Run: headless pygame with SDL's dummy video driver; simulated clock (each Clock.tick advances the game by its frame time, no real sleeping); random seed 0; keys injected as events and as key.get_pressed() state; no mouse input; restart key SPACE tapped at the start of phases 3 and 4.
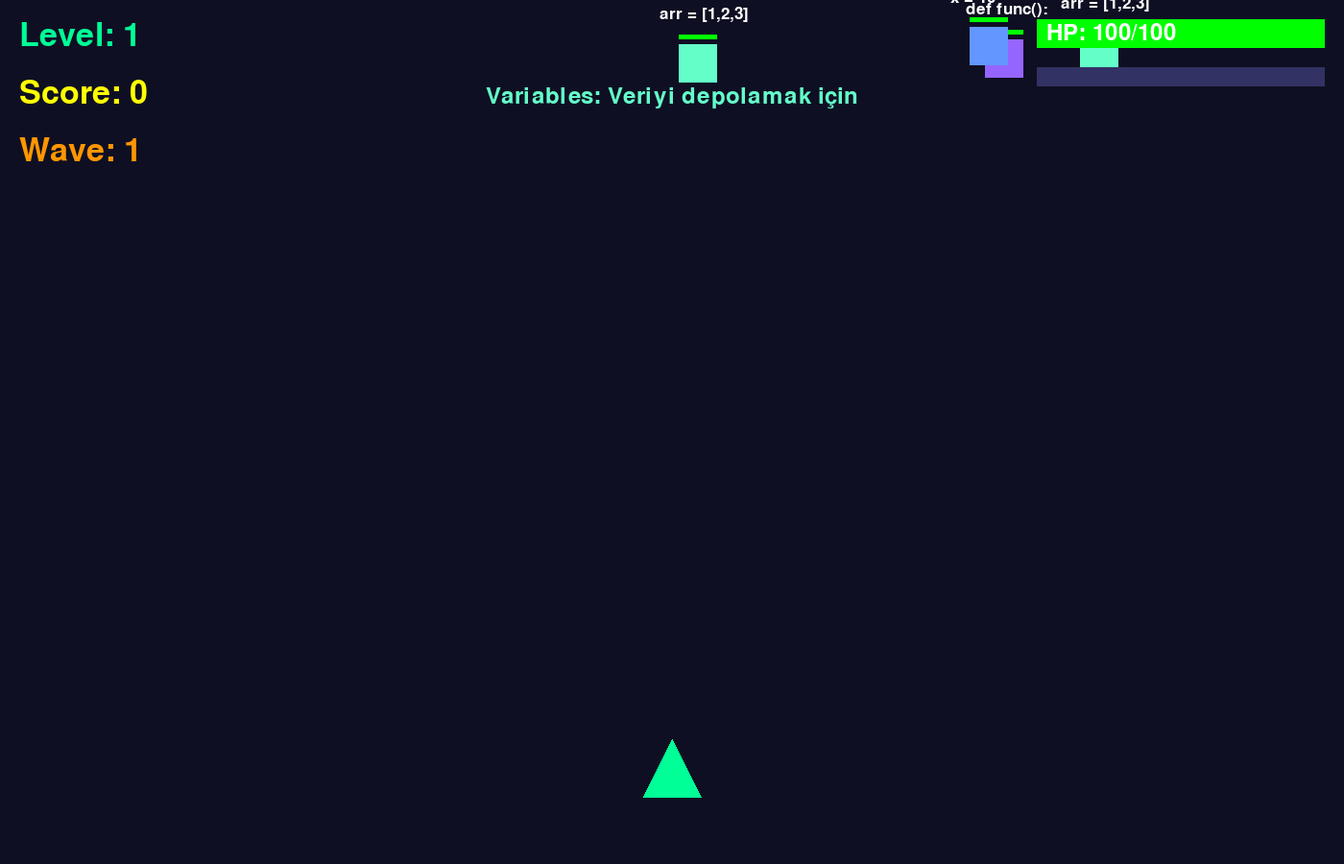
Frame 1 of 4 · flips 1–60 · no input
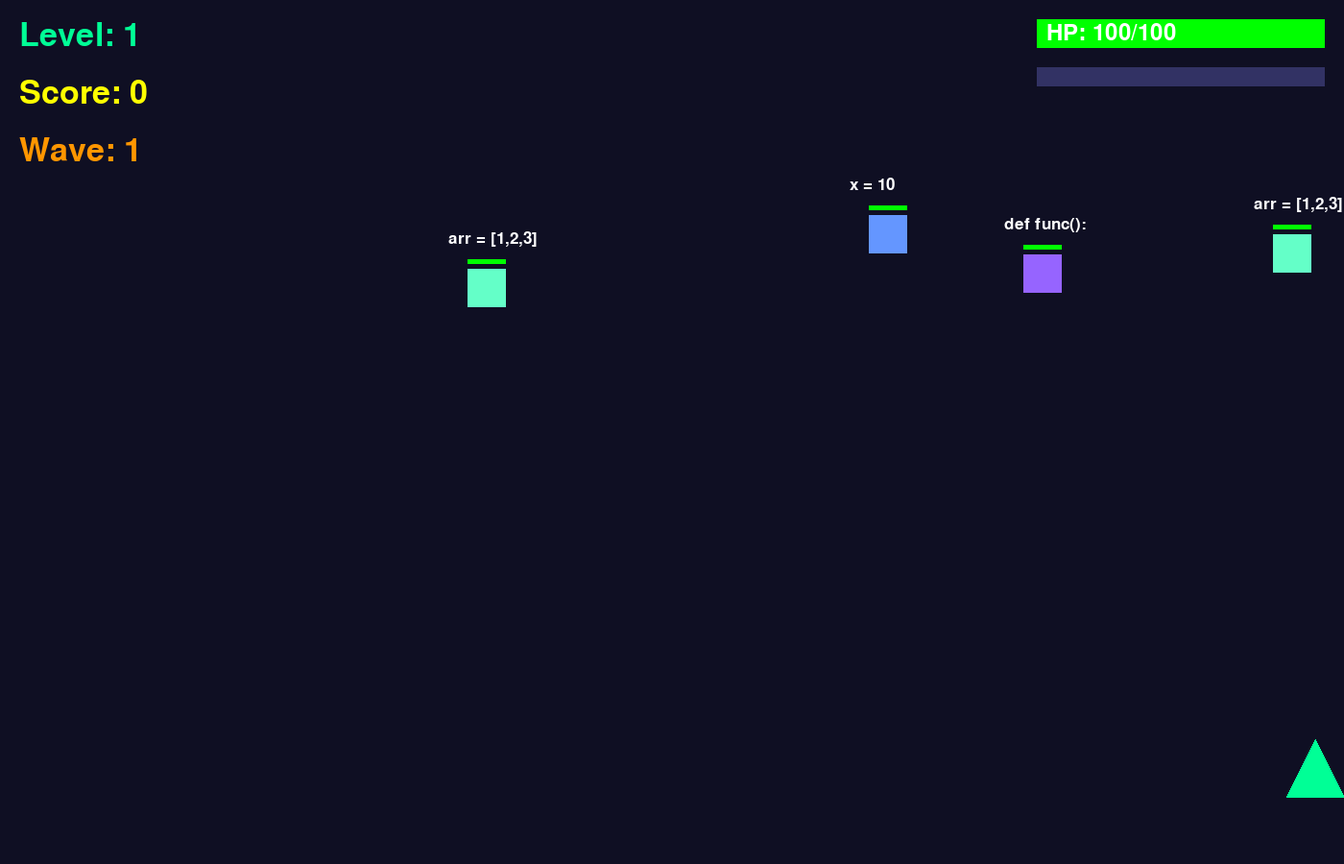
Frame 2 of 4 · flips 61–180 · tapped SPACE, RETURN · held RIGHT (→), D
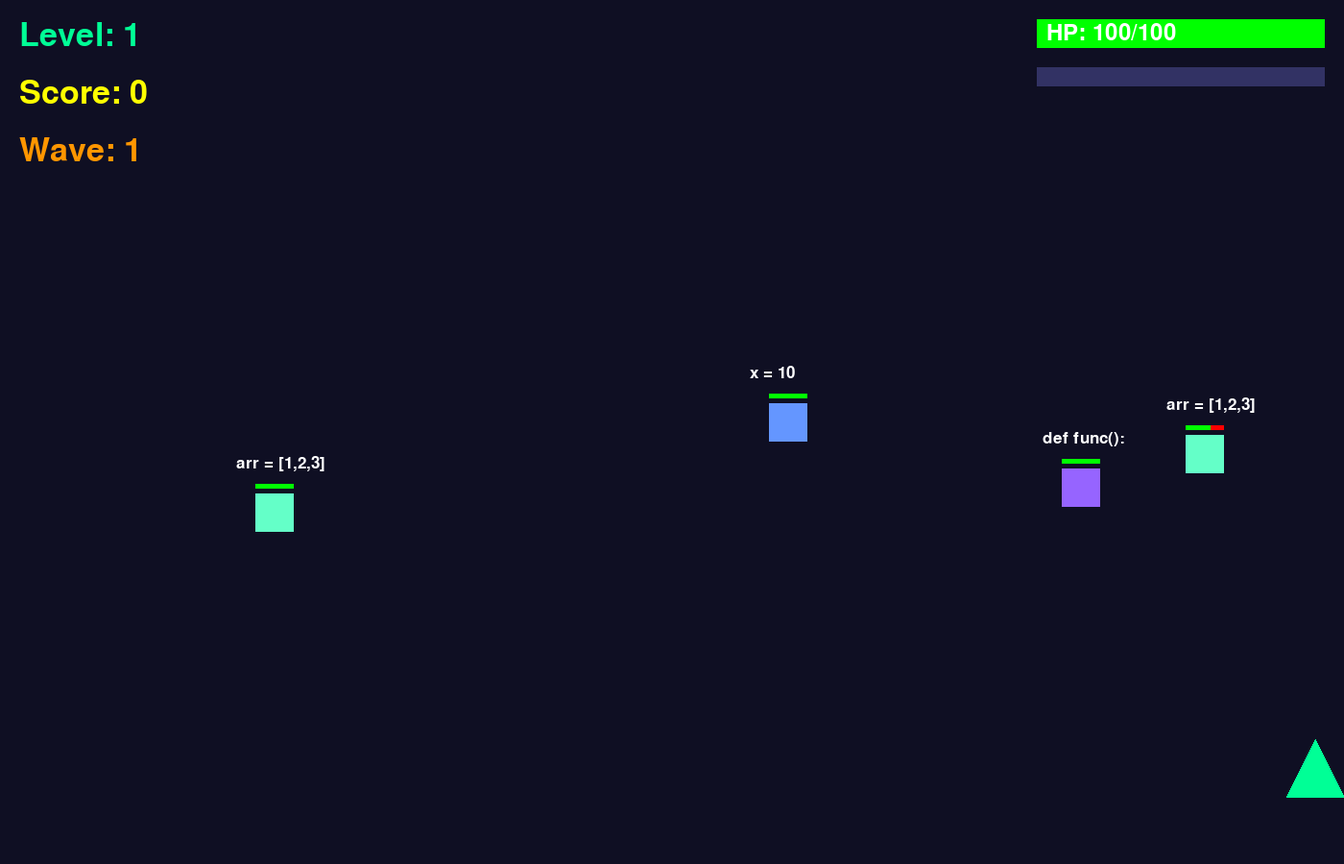
Frame 3 of 4 · flips 181–300 · tapped SPACE · held DOWN (↓), S
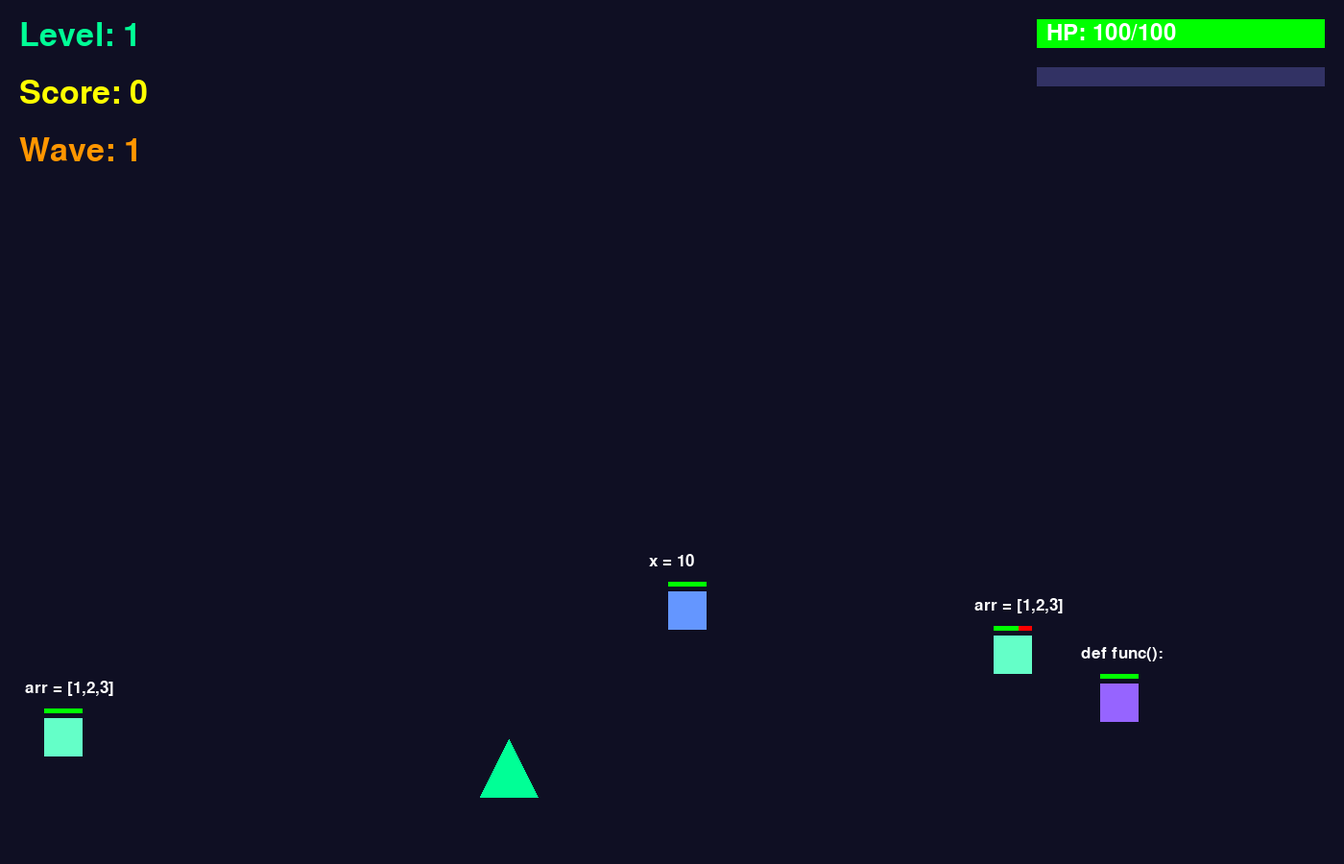
Frame 4 of 4 · flips 301–420 · tapped SPACE · held LEFT (←), A, UP (↑), W

The pygame program that drew these frames:

import pygame
import random
import math

pygame.init()

WIDTH, HEIGHT = 1400, 900
screen = pygame.display.set_mode((WIDTH, HEIGHT))
pygame.display.set_caption("Code Quest - Python Öğrenme Oyunu")
clock = pygame.time.Clock()
font_big = pygame.font.Font(None, 80)
font_medium = pygame.font.Font(None, 50)
font_small = pygame.font.Font(None, 35)
font_tiny = pygame.font.Font(None, 25)

class Player:
    def __init__(self):
        self.x = WIDTH // 2
        self.y = HEIGHT - 100
        self.size = 30
        self.velocity_x = 0
        self.velocity_y = 0
        self.speed = 7
        self.health = 100
        self.max_health = 100
        self.bullets = []
        self.level = 1
        self.experience = 0
        self.exp_to_level = 100
        self.color = (0, 255, 150)

    def handle_input(self, keys):
        self.velocity_x = 0
        if keys[pygame.K_LEFT] or keys[pygame.K_a]:
            self.velocity_x = -self.speed
        if keys[pygame.K_RIGHT] or keys[pygame.K_d]:
            self.velocity_x = self.speed

    def update(self):
        self.x += self.velocity_x
        self.x = max(self.size, min(WIDTH - self.size, self.x))
        
        for bullet in self.bullets[:]:
            bullet['y'] -= bullet['speed']
            if bullet['y'] < 0:
                self.bullets.remove(bullet)

    def shoot(self):
        self.bullets.append({
            'x': self.x,
            'y': self.y - self.size,
            'speed': 12,
            'size': 8,
            'damage': 10
        })

    def add_experience(self, amount):
        self.experience += amount
        if self.experience >= self.exp_to_level:
            self.level_up()

    def level_up(self):
        self.level += 1
        self.experience = 0
        self.exp_to_level = int(self.exp_to_level * 1.2)
        self.max_health += 20
        self.health = self.max_health

    def draw(self, surface):
        pygame.draw.polygon(surface, self.color, [
            (self.x, self.y - self.size),
            (self.x - self.size, self.y + self.size),
            (self.x + self.size, self.y + self.size)
        ])
        
        for bullet in self.bullets:
            pygame.draw.circle(surface, (255, 255, 0), 
                             (int(bullet['x']), int(bullet['y'])), bullet['size'])

class Enemy:
    def __init__(self, x, y, enemy_type):
        self.x = x
        self.y = y
        self.size = 20
        self.velocity_x = random.uniform(-2, 2)
        self.velocity_y = random.uniform(0.5, 2)
        self.health = 30
        self.max_health = 30
        self.type = enemy_type  # "loop", "variable", "function", "list"
        self.colors = {
            "loop": (255, 100, 100),
            "variable": (100, 150, 255),
            "function": (150, 100, 255),
            "list": (100, 255, 200)
        }
        self.color = self.colors[enemy_type]
        self.lesson_text = {
            "loop": "for x in range(5):",
            "variable": "x = 10",
            "function": "def func():",
            "list": "arr = [1,2,3]"
        }
        self.time_alive = 0

    def update(self):
        self.x += self.velocity_x
        self.y += self.velocity_y
        self.time_alive += 1
        
        if self.x < 0 or self.x > WIDTH:
            self.velocity_x *= -1

    def draw(self, surface):
        pygame.draw.rect(surface, self.color, 
                        (self.x - self.size, self.y - self.size, self.size * 2, self.size * 2))
        
        text = font_tiny.render(self.lesson_text[self.type], True, (255, 255, 255))
        surface.blit(text, (self.x - self.size - 20, self.y - self.size - 40))
        
        health_width = self.size * 2 * (self.health / self.max_health)
        pygame.draw.rect(surface, (255, 0, 0), 
                        (self.x - self.size, self.y - self.size - 10, self.size * 2, 5))
        pygame.draw.rect(surface, (0, 255, 0), 
                        (self.x - self.size, self.y - self.size - 10, health_width, 5))

class Particle:
    def __init__(self, x, y, color, vx, vy):
        self.x = x
        self.y = y
        self.color = color
        self.vx = vx
        self.vy = vy
        self.life = 30
        self.size = 5

    def update(self):
        self.x += self.vx
        self.y += self.vy
        self.vy += 0.2
        self.life -= 1
        return self.life > 0

    def draw(self, surface):
        alpha = int(255 * (self.life / 30))
        pygame.draw.circle(surface, self.color, (int(self.x), int(self.y)), self.size)

class Game:
    def __init__(self):
        self.player = Player()
        self.enemies = []
        self.particles = []
        self.wave = 0
        self.wave_timer = 0
        self.spawn_timer = 0
        self.score = 0
        self.game_over = False
        self.wave_text_timer = 0
        self.lessons = [
            "Variables: Veriyi depolamak için",
            "Loops: Tekrar eden işler için",
            "Functions: Kodu organize etmek için",
            "Lists: Birden fazla veriyi saklamak için",
            "Conditionals: Karar vermek için (if/else)",
            "Strings: Metinle çalışmak için"
        ]

    def spawn_wave(self):
        self.wave += 1
        self.wave_text_timer = 120
        enemy_count = 3 + self.wave
        enemy_types = ["loop", "variable", "function", "list"]
        
        for i in range(enemy_count):
            x = random.randint(50, WIDTH - 50)
            y = -50
            enemy_type = random.choice(enemy_types)
            self.enemies.append(Enemy(x, y, enemy_type))

    def update(self):
        if self.game_over:
            return

        self.player.handle_input(pygame.key.get_pressed())
        self.player.update()

        for enemy in self.enemies[:]:
            enemy.update()
            
            if enemy.y > HEIGHT:
                self.enemies.remove(enemy)
                self.player.health -= 10
                if self.player.health <= 0:
                    self.game_over = True
                continue

            for bullet in self.player.bullets[:]:
                dist = math.sqrt((enemy.x - bullet['x'])**2 + (enemy.y - bullet['y'])**2)
                if dist < enemy.size + bullet['size']:
                    enemy.health -= bullet['damage']
                    self.player.bullets.remove(bullet)
                    
                    for _ in range(8):
                        angle = random.uniform(0, 2 * math.pi)
                        vx = math.cos(angle) * 3
                        vy = math.sin(angle) * 3
                        self.particles.append(Particle(enemy.x, enemy.y, enemy.color, vx, vy))
                    
                    if enemy.health <= 0:
                        self.enemies.remove(enemy)
                        self.score += 50
                        self.player.add_experience(25)
                    break

        self.particles = [p for p in self.particles if p.update()]

        self.spawn_timer += 1
        if len(self.enemies) == 0:
            self.spawn_wave()
        
        self.wave_text_timer = max(0, self.wave_text_timer - 1)

    def draw(self):
        screen.fill((15, 15, 35))
        
        for particle in self.particles:
            particle.draw(screen)

        for enemy in self.enemies:
            enemy.draw(screen)

        self.player.draw(screen)

        # UI
        level_text = font_medium.render(f"Level: {self.player.level}", True, (0, 255, 150))
        score_text = font_medium.render(f"Score: {self.score}", True, (255, 255, 0))
        wave_text = font_medium.render(f"Wave: {self.wave}", True, (255, 150, 0))
        
        screen.blit(level_text, (20, 20))
        screen.blit(score_text, (20, 80))
        screen.blit(wave_text, (20, 140))

        # Health bar
        health_width = 300 * (self.player.health / self.player.max_health)
        pygame.draw.rect(screen, (200, 0, 0), (WIDTH - 320, 20, 300, 30))
        pygame.draw.rect(screen, (0, 255, 0), (WIDTH - 320, 20, health_width, 30))
        health_text = font_small.render(f"HP: {self.player.health}/{self.player.max_health}", True, (255, 255, 255))
        screen.blit(health_text, (WIDTH - 310, 22))

        # Experience bar
        exp_width = 300 * (self.player.experience / self.player.exp_to_level)
        pygame.draw.rect(screen, (50, 50, 100), (WIDTH - 320, 70, 300, 20))
        pygame.draw.rect(screen, (0, 200, 255), (WIDTH - 320, 70, exp_width, 20))

        # Lesson
        if self.wave_text_timer > 0:
            lesson_idx = (self.wave - 1) % len(self.lessons)
            lesson_text = font_small.render(self.lessons[lesson_idx], True, (100, 255, 200))
            rect = lesson_text.get_rect(center=(WIDTH // 2, 100))
            screen.blit(lesson_text, rect)

        # Game Over
        if self.game_over:
            overlay = pygame.Surface((WIDTH, HEIGHT))
            overlay.set_alpha(200)
            overlay.fill((0, 0, 0))
            screen.blit(overlay, (0, 0))
            
            game_over_text = font_big.render("AĞLAMA OYNA", True, (255, 0, 0))
            final_score = font_medium.render(f"Score: {self.score}", True, (255, 255, 0))
            final_level = font_medium.render(f"Level: {self.player.level}", True, (0, 255, 150))
            restart_text = font_small.render("Oynamak için SPACE, çıkmak için ESC", True, (255, 255, 255))
            
            screen.blit(game_over_text, (WIDTH // 2 - game_over_text.get_width() // 2, 250))
            screen.blit(final_score, (WIDTH // 2 - final_score.get_width() // 2, 380))
            screen.blit(final_level, (WIDTH // 2 - final_level.get_width() // 2, 450))
            screen.blit(restart_text, (WIDTH // 2 - restart_text.get_width() // 2, 580))

        pygame.display.flip()

# Main loop
game = Game()
game.spawn_wave()
running = True

while running:
    clock.tick(60)

    for event in pygame.event.get():
        if event.type == pygame.QUIT:
            running = False
        if event.type == pygame.KEYDOWN:
            if event.key == pygame.K_SPACE:
                game.player.shoot()
            if event.key == pygame.K_ESCAPE:
                running = False
            if game.game_over and event.key == pygame.K_SPACE:
                game = Game()
                game.spawn_wave()

    game.update()
    game.draw()

pygame.quit()
